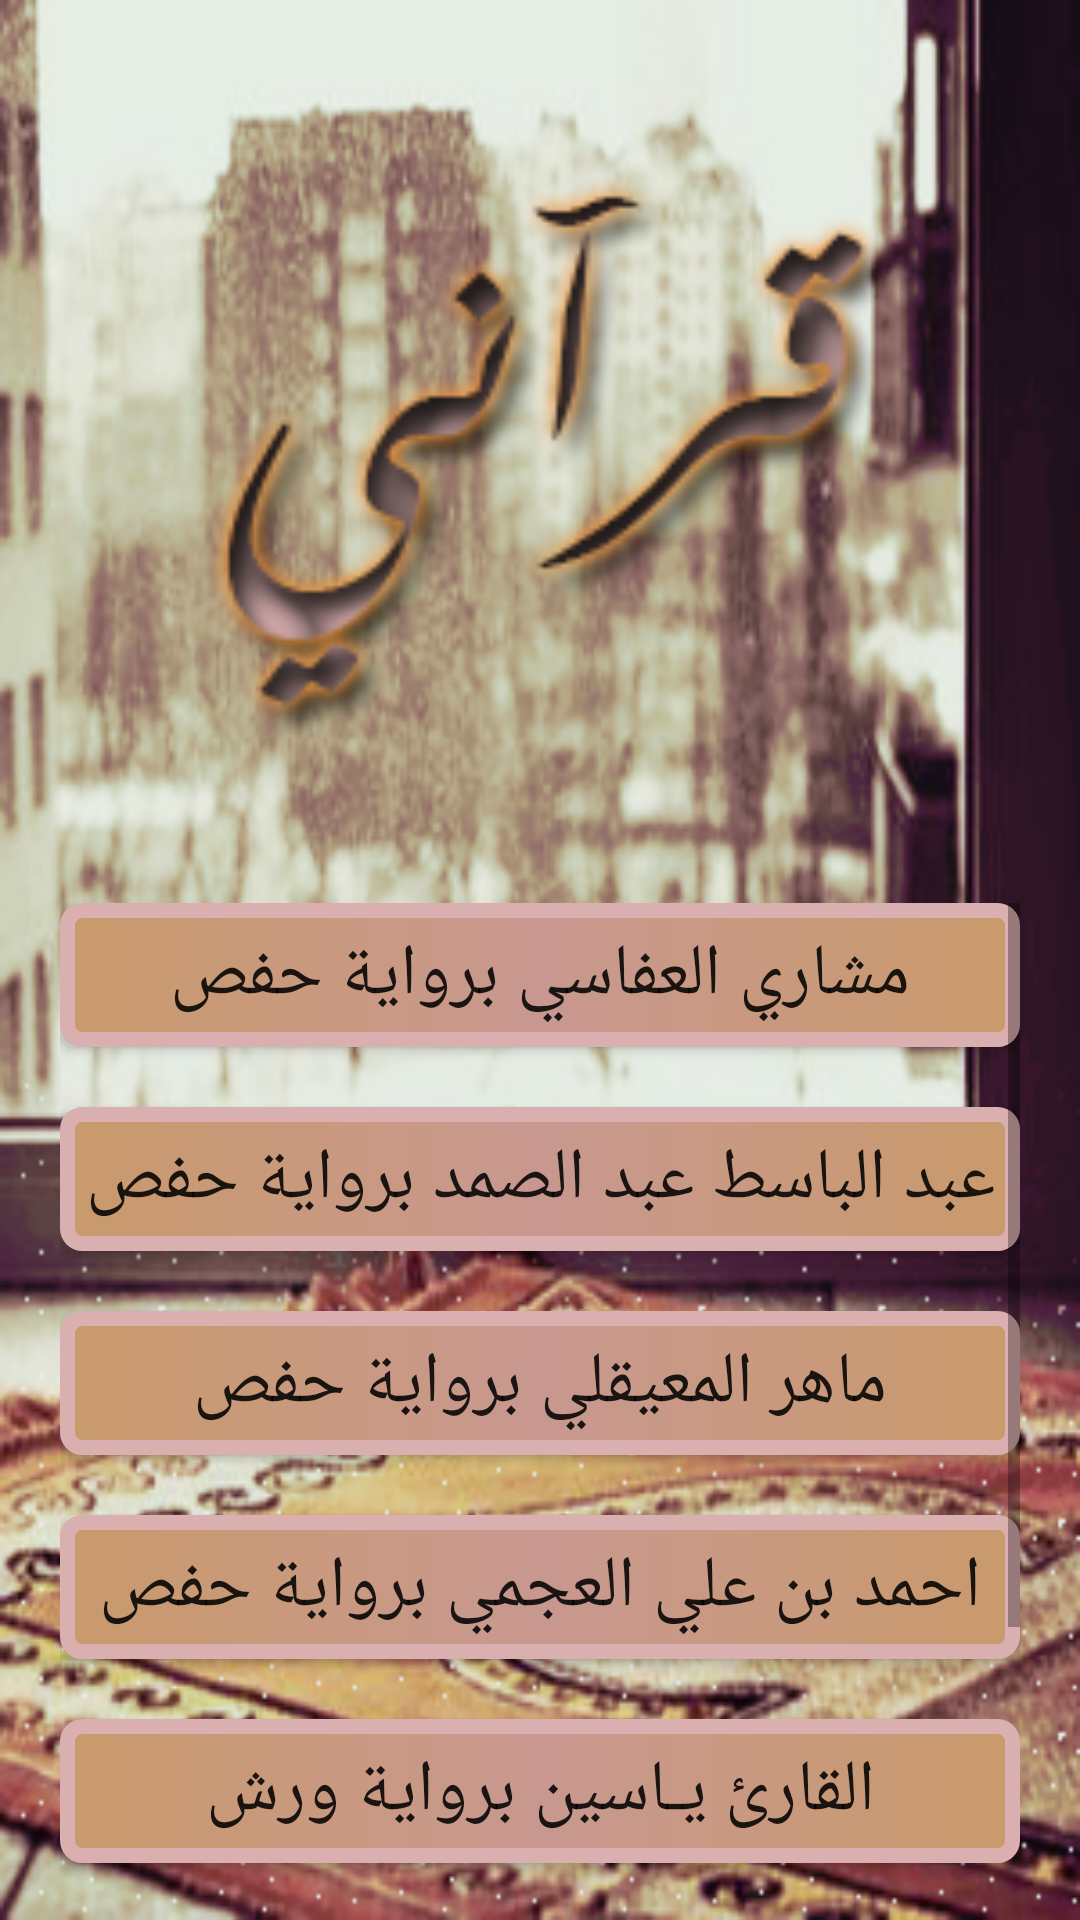

This screen was rendered from an Android layout file. Write that file and the resources it references.
<!-- AndroidManifest.xml: application theme AppTheme -->
<!-- res/layout/activity_qurani.xml -->
<?xml version="1.0" encoding="utf-8"?>
<LinearLayout xmlns:android="http://schemas.android.com/apk/res/android"
    xmlns:app="http://schemas.android.com/apk/res-auto"
    xmlns:tools="http://schemas.android.com/tools"
    android:layout_width="match_parent"
    android:layout_height="match_parent"
    android:background="@drawable/home_background"
    android:orientation="vertical"
    tools:context=".Qurani">

    <LinearLayout
        android:layout_width="match_parent"
        android:layout_height="match_parent"
        android:layout_marginTop="50dp"
        android:orientation="vertical"
        android:paddingLeft="20dp"
        android:paddingRight="20dp">

        <ImageView
            android:id="@+id/imageView2"
            android:layout_width="match_parent"
            android:layout_height="201dp"
            android:layout_marginBottom="50dp"
            app:srcCompat="@drawable/qurani_img"
            tools:srcCompat="@drawable/qurani_img" />

        <ScrollView
            android:layout_width="match_parent"
            android:layout_height="wrap_content">

            <LinearLayout
                android:layout_width="match_parent"
                android:layout_height="wrap_content"
                android:orientation="vertical">

                <Button
                    android:id="@+id/button"
                    android:layout_width="match_parent"
                    android:layout_height="wrap_content"
                    android:layout_marginBottom="20dp"
                    android:background="@drawable/btn1_style"
                    android:onClick="affasi"
                    android:text="@string/affasi_hafs"
                    android:textSize="24sp" />

                <Button
                    android:id="@+id/button2"
                    android:layout_width="match_parent"
                    android:layout_height="wrap_content"
                    android:layout_marginBottom="20dp"
                    android:background="@drawable/btn1_style"
                    android:onClick="basit_warsh"
                    android:text="@string/basit_hafs"
                    android:textSize="24sp" />

                <Button
                    android:id="@+id/button3"
                    android:layout_width="match_parent"
                    android:layout_height="wrap_content"
                    android:layout_marginBottom="20dp"
                    android:background="@drawable/btn1_style"
                    android:onClick="mailki"
                    android:text="@string/maher_hafs"
                    android:textSize="24sp" />

                <Button
                    android:id="@+id/button4"
                    android:layout_width="match_parent"
                    android:layout_height="wrap_content"
                    android:layout_marginBottom="20dp"
                    android:background="@drawable/btn1_style"
                    android:onClick="ajmi"
                    android:text="@string/ajmi_hafs"
                    android:textSize="24sp" />

                <Button
                    android:id="@+id/button5"
                    android:layout_width="match_parent"
                    android:layout_height="wrap_content"
                    android:layout_marginBottom="20dp"
                    android:background="@drawable/btn1_style"
                    android:onClick="yacine"
                    android:text="@string/yacine_warch"
                    android:textSize="24sp" />

                <Button
                    android:id="@+id/button6"
                    android:layout_width="match_parent"
                    android:layout_height="wrap_content"
                    android:layout_marginBottom="20dp"
                    android:background="@drawable/btn1_style"
                    android:onClick="basit_warsh"
                    android:text="@string/basit_warch"
                    android:textSize="24sp" />

                <Button
                    android:id="@+id/button7"
                    android:layout_width="match_parent"
                    android:layout_height="wrap_content"
                    android:layout_marginBottom="20dp"
                    android:background="@drawable/btn1_style"
                    android:onClick="dosri"
                    android:text="@string/ibrahim_warch"
                    android:textSize="24sp" />
            </LinearLayout>
        </ScrollView>

    </LinearLayout>
</LinearLayout>
<!-- resources referenced by this layout -->
<resources>
  <!-- drawable btn1_style (drawable) -->
  <?xml version="1.0" encoding="utf-8"?>
  <selector xmlns:android="http://schemas.android.com/apk/res/android">
      <item android:drawable="@drawable/btn_pressed_style" android:state_pressed="true"></item>
      <item android:drawable="@drawable/btn_normal_style"></item>
  </selector>
  <!-- drawable home_background: png bitmap (drawable, 241442 bytes) -->
  <!-- drawable qurani_img: png bitmap (drawable, 19623 bytes) -->
  <string name="affasi_hafs">مشاري العفاسي برواية حفص</string>
  <string name="ajmi_hafs">احمد بن علي العجمي برواية حفص</string>
  <string name="basit_hafs">عبد الباسط عبد الصمد برواية حفص</string>
  <string name="basit_warch">عبد الباسط عبد الصمد برواية ورش</string>
  <string name="ibrahim_warch">إبراهيم الدوسري برواية ورش</string>
  <string name="maher_hafs">ماهر المعيقلي برواية حفص</string>
  <string name="yacine_warch">القارئ يـاسين برواية ورش</string>
  <style name="AppTheme" parent="Theme.AppCompat.Light.NoActionBar">
          
          <item name="colorPrimary">#C89975</item>
          <item name="colorPrimaryDark">#C89975</item>
          <item name="colorAccent">@color/colorAccent</item>
      </style>
  <!-- drawable btn_pressed_style (drawable) -->
  <?xml version="1.0" encoding="utf-8"?>
  <shape xmlns:android="http://schemas.android.com/apk/res/android">
      <gradient android:startColor="@color/colorStartEndPressed"
          android:centerColor="@color/colorCenterPressed"
          android:endColor="@color/colorStartEndPressed"></gradient>
      <stroke android:width="5dp"
          android:color="@color/dark"></stroke>
      <corners android:radius="5dp"></corners>
  </shape>
  <!-- drawable btn_normal_style (drawable) -->
  <?xml version="1.0" encoding="utf-8"?>
  <shape xmlns:android="http://schemas.android.com/apk/res/android">
      <gradient android:startColor="#C99A6B"
          android:centerColor="#C89890"
          android:endColor="#C99A6B"></gradient>
      <stroke android:width="5dp"
          android:color="#DAAfb0"></stroke>
      <corners android:radius="5dp"></corners>
  </shape>
  <color name="colorAccent">#FF4081</color>
  <color name="colorStartEndPressed">#d79c9d</color>
  <color name="colorCenterPressed">#f58d8f</color>
  <color name="dark">#560606</color>
</resources>
